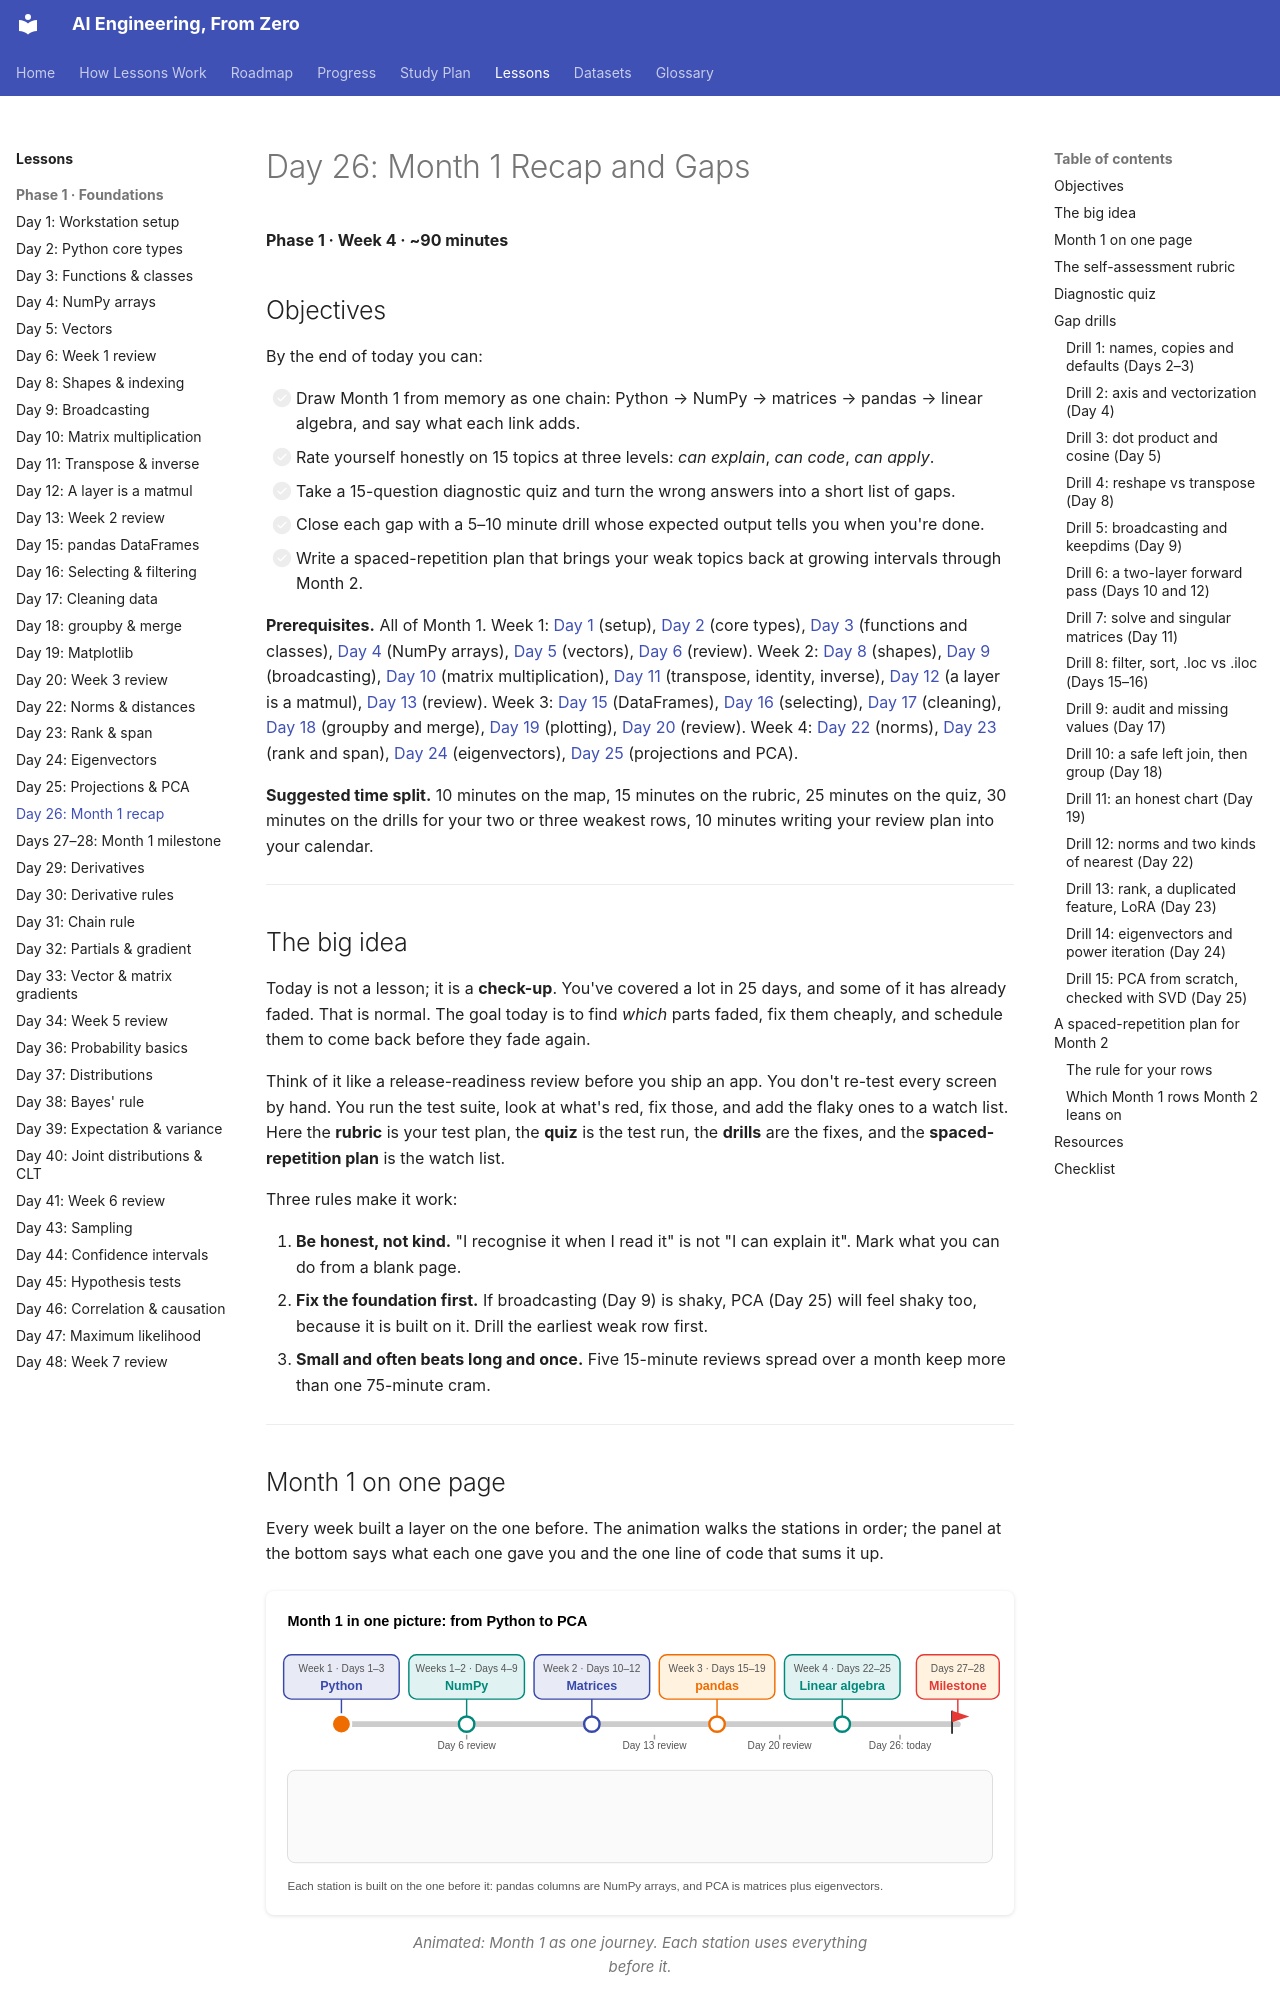

repository: manjulkadyan/ai-leaning · page: lessons/phase-1/day-26-month1-recap/index.html · generator: mkdocs

# Day 26: Month 1 Recap and Gaps

**Phase 1 · Week 4 · ~90 minutes**

## Objectives

By the end of today you can:

- [ ] Draw Month 1 from memory as one chain: Python → NumPy → matrices → pandas → linear algebra, and say what each link adds.
- [ ] Rate yourself honestly on 15 topics at three levels: *can explain*, *can code*, *can apply*.
- [ ] Take a 15-question diagnostic quiz and turn the wrong answers into a short list of gaps.
- [ ] Close each gap with a 5–10 minute drill whose expected output tells you when you're done.
- [ ] Write a spaced-repetition plan that brings your weak topics back at growing intervals through Month 2.

**Prerequisites.** All of Month 1. Week 1: [Day 1](day-01-setup.md) (setup), [Day 2](day-02-python-types.md) (core types), [Day 3](day-03-functions-classes.md) (functions and classes), [Day 4](day-04-numpy-arrays.md) (NumPy arrays), [Day 5](day-05-vectors.md) (vectors), [Day 6](day-06-week1-review.md) (review). Week 2: [Day 8](day-08-shapes-indexing.md) (shapes), [Day 9](day-09-broadcasting.md) (broadcasting), [Day 10](day-10-matrices-matmul.md) (matrix multiplication), [Day 11](day-11-transpose-identity-inverse.md) (transpose, identity, inverse), [Day 12](day-12-layer-is-matmul.md) (a layer is a matmul), [Day 13](day-13-week2-review.md) (review). Week 3: [Day 15](day-15-pandas-dataframes.md) (DataFrames), [Day 16](day-16-pandas-selecting.md) (selecting), [Day 17](day-17-pandas-cleaning.md) (cleaning), [Day 18](day-18-pandas-groupby-merge.md) (groupby and merge), [Day 19](day-19-matplotlib.md) (plotting), [Day 20](day-20-week3-review.md) (review). Week 4: [Day 22](day-22-norms-distances.md) (norms), [Day 23](day-23-rank-span.md) (rank and span), [Day 24](day-24-eigenvectors.md) (eigenvectors), [Day 25](day-25-projections-pca.md) (projections and PCA).

**Suggested time split.** 10 minutes on the map, 15 minutes on the rubric, 25 minutes on the quiz, 30 minutes on the drills for your two or three weakest rows, 10 minutes writing your review plan into your calendar.

---

## The big idea

Today is not a lesson; it is a **check-up**. You've covered a lot in 25 days, and some of it has already faded. That is normal. The goal today is to find *which* parts faded, fix them cheaply, and schedule them to come back before they fade again.

Think of it like a release-readiness review before you ship an app. You don't re-test every screen by hand. You run the test suite, look at what's red, fix those, and add the flaky ones to a watch list. Here the **rubric** is your test plan, the **quiz** is the test run, the **drills** are the fixes, and the **spaced-repetition plan** is the watch list.

Three rules make it work:

1. **Be honest, not kind.** "I recognise it when I read it" is not "I can explain it". Mark what you can do from a blank page.
2. **Fix the foundation first.** If broadcasting (Day 9) is shaky, PCA (Day 25) will feel shaky too, because it is built on it. Drill the earliest weak row first.
3. **Small and often beats long and once.** Five 15-minute reviews spread over a month keep more than one 75-minute cram.

---
